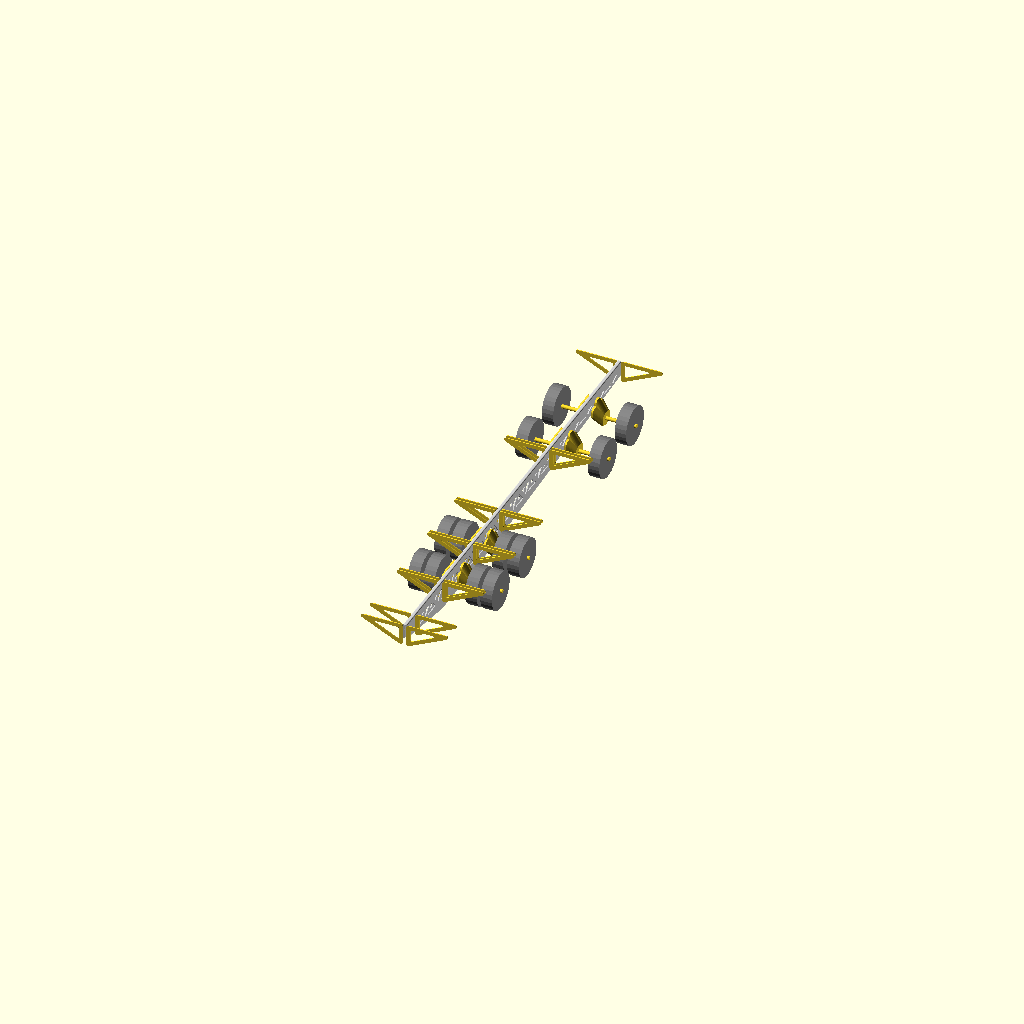
Cell 1: the model at its default parameters.
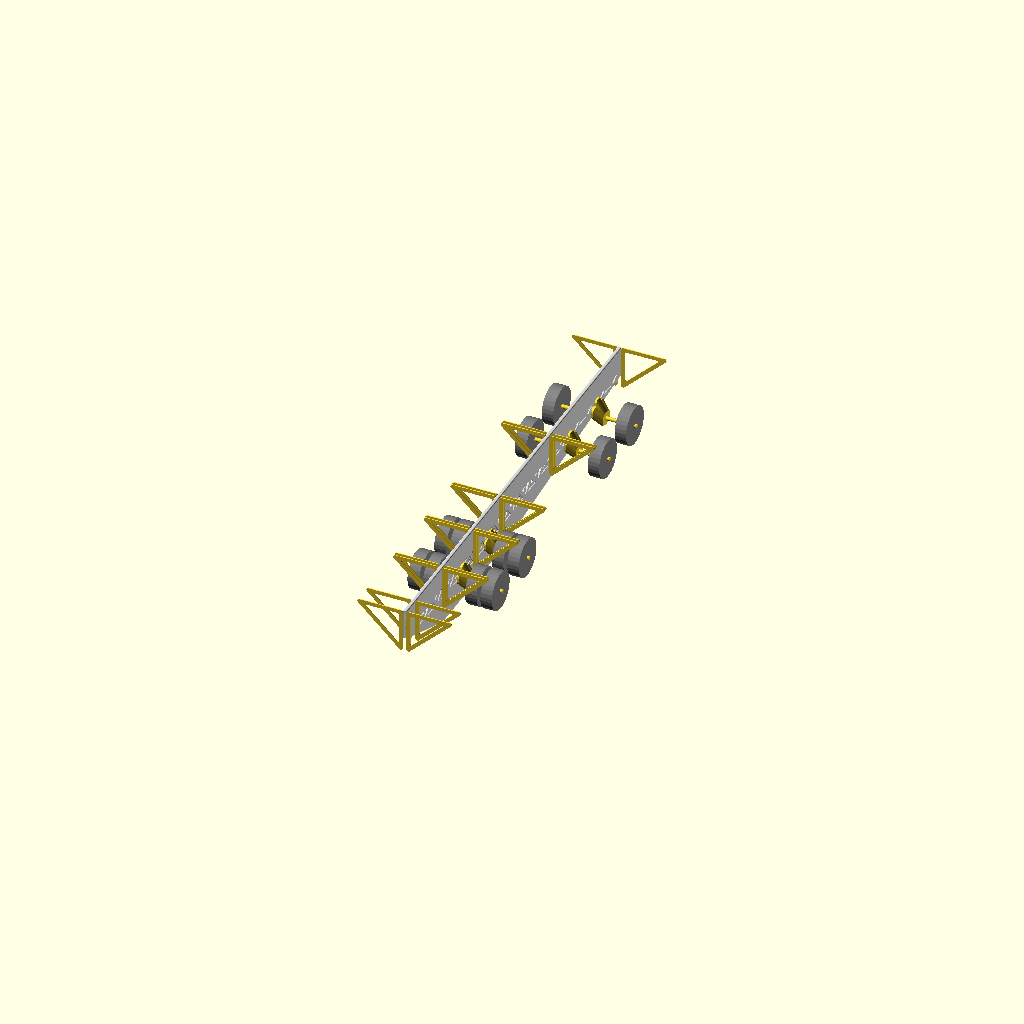
Cell 2 — h set to 1600, the other parameters unchanged.
One fixed orthographic camera (rotation 55°, 0°, 25°; colour scheme Cornfield) for every cell.
The OpenSCAD source (2021/rambalkalt/rambalkalt.scad):
w=100;
h=800;

for(i=[0,500,2000,2100,3700,3800,5200,5300,8000,8100,12000])
translate([0,i,0]){
mirror([1,0,0])rotate([90,0,0])linear_extrude(25)konsol();
rotate([90,0,0])linear_extrude(25)konsol();
}

module konsol(){
  difference(){   offset(50) offset(-50)konsolprofil();
   offset(25) offset(-125)konsolprofil();
}
    }
module konsolprofil(){
   polygon([[1300,h*.5],[ w*.5,-h*.25],[ w*.5,h*.5]]);
    }



color ("lightgray")difference(){


difference(){
hull(){
translate([0,0,h*.25])rotate([-90,0,0])linear_extrude(12000,convexity=30) {
offset(25)offset(-25)square([w,h*.5],true);
}
translate([0,2000,0])rotate([-90,0,0])linear_extrude(3000,convexity=30) {
offset(25)offset(-25)square([w,h],true);
}}

rotate([-90,0,0])linear_extrude(12001,convexity=30) {
offset(12.5)offset(-25-12.5)square([w,h],true);
}


}


translate([0,0,150]) rotate([0,90,0])linear_extrude(w+50,center=true,convexity=30)
{
  for(i=[700:700:12000-700]) scale([max(.5,(1.5-abs(i-4000)/6000)),1]){
   translate([-100,i]) offset(20)offset(-70) rotate(-90)polygon([[0,0],[-350,350],[350,350],]);
   mirror([1,0])translate([-250,i+350]) offset(20)offset(-70) rotate(-90)polygon([[0,0],[-350,350],[350,350],]);
    }
    


}
}

color("gray"){

translate([0,3000,-200])rotate([0,90,0])translate([0,0,1100-700]){
cylinder(300,500,500);
translate([0,0,400])cylinder(300,500,500);
    }
    
    translate([0,4500,-200])rotate([0,90,0])translate([0,0,1100-700]){
cylinder(300,500,500);
translate([0,0,400])cylinder(300,500,500);
    }
    
    mirror([1,0,0]){
    translate([0,3000,-200])rotate([0,90,0])translate([0,0,1100-700]){
cylinder(300,500,500);
translate([0,0,400])cylinder(300,500,500);
    }
    
    translate([0,4500,-200])rotate([0,90,0])translate([0,0,1100-700]){
cylinder(300,500,500);
translate([0,0,400])cylinder(300,500,500);
    }
}

translate([0,6000,0]){
    
    translate([0,3000,-200])rotate([0,90,0])translate([0,0,1100-700]){
//cylinder(300,500,500);
translate([0,0,400])cylinder(300,500,500);
    }
    
    translate([0,4500,-200])rotate([0,90,0])translate([0,0,1100-700]){
//cylinder(300,500,500);
translate([0,0,400])cylinder(300,500,500);
    }
    
    mirror([1,0,0]){
    translate([0,3000,-200])rotate([0,90,0])translate([0,0,1100-700]){
//cylinder(300,500,500);
translate([0,0,400])cylinder(300,500,500);
    }
    
    translate([0,4500,-200])rotate([0,90,0])translate([0,0,1100-700]){
//cylinder(300,500,500);
translate([0,0,400])cylinder(300,500,500);
    }
}
    
    }
}
      translate([0,3000,-0])       axle();
      translate([0,4500,-0])       axle();     
    translate([0,9000,-0])       axle();
    translate([0,10500,-0])       axle();
mirror([1,0,0]){
            translate([0,3000,-0])       axle();
      translate([0,4500,-0])       axle();     
    translate([0,9000,-0])       axle();
    translate([0,10500,-0])       axle();
}
            
            
            
            
    module axle(){
   translate([100,000,-200]) rotate([0,90,0]) {
     cylinder(1050,50,50);
      hull()
    {
       translate([-200,0,0])  linear_extrude(50)offset(100)square([100,400],true);
       translate([0,0,200]) linear_extrude(50)offset(100)square([100,200],true);
        
    }
        hull()
    {
       translate([-200,0,0])  linear_extrude(50)offset(100)square([400,50],true);
       translate([0,0,200]) linear_extrude(50)offset(100)square([150,50],true);
        
    }
     
        }}
Customizer parameters (derived from the source; name, type, default, range or options):
w: number, default 100
h: number, default 800
